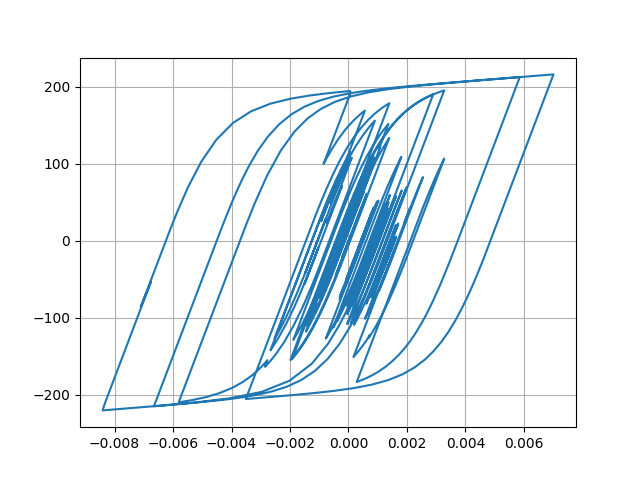

Source data for this figure (header and first rows):
Desplacment, Force
0.0, 0.0
6.895516281290461e-06, 0.6895
2.1244971795034718e-05, 2.124
3.195358808591448e-05, 3.195
3.2597805113935684e-05, 3.26
2.392265957448866e-05, 2.392
1.2206482571249587e-05, 1.22
4.931451074659342e-06, 0.4929
5.476495803250679e-06, 0.5474
1.2015878352481288e-05, 1.201
1.9546431308280207e-05, 1.954
2.3005363479556872e-05, 2.3
2.0297256570447568e-05, 2.029
1.4091411789873265e-05, 1.409
1.098770156374886e-05, 1.098
1.6196499123120068e-05, 1.619
2.993438909130013e-05, 2.993
4.7674667924603685e-05, 4.766
6.317515378652349e-05, 6.315
7.14143006924639e-05, 7.138
6.966157369931933e-05, 6.963
6.0074068411384746e-05, 6.004
4.8052180137008995e-05, 4.802
3.865289850993858e-05, 3.862
3.3089509724914344e-05, 3.306
2.984210422971362e-05, 2.981
2.8212583556015034e-05, 2.818
2.737414916098018e-05, 2.734
2.741963369674233e-05, 2.739
2.805463060564127e-05, 2.802
2.7688823920863078e-05, 2.766
2.555710307499113e-05, 2.552
2.298772498708419e-05, 2.295
2.0995972719614245e-05, 2.096
1.8073346483995942e-05, 1.804
1.1454525323368023e-05, 1.142
-2.5837043402502847e-06, -0.2617
-2.4461601011107847e-05, -2.449
-5.013159140973959e-05, -5.015
-7.344701971686992e-05, -7.345
-8.844771144783546e-05, -8.843
-9.371306886697086e-05, -9.368
-9.241802830319751e-05, -9.238
-8.90551049724242e-05, -8.902
-8.323055715558561e-05, -8.32
-7.423258063468079e-05, -7.42
-6.336250443497921e-05, -6.333
-5.5028971397433936e-05, -5.5
-5.908342129282769e-05, -5.905
-7.969078339102817e-05, -7.963
-0.000112, -11.18
-0.000145, -14.48
-0.0001676, -16.72
-0.0001764, -17.6
-0.000179, -17.86
-0.0001852, -18.47
-0.0001983, -19.77
-0.0002141, -21.33
-0.0002234, -22.25
-0.0002175, -21.66
... 2,941 more rows
